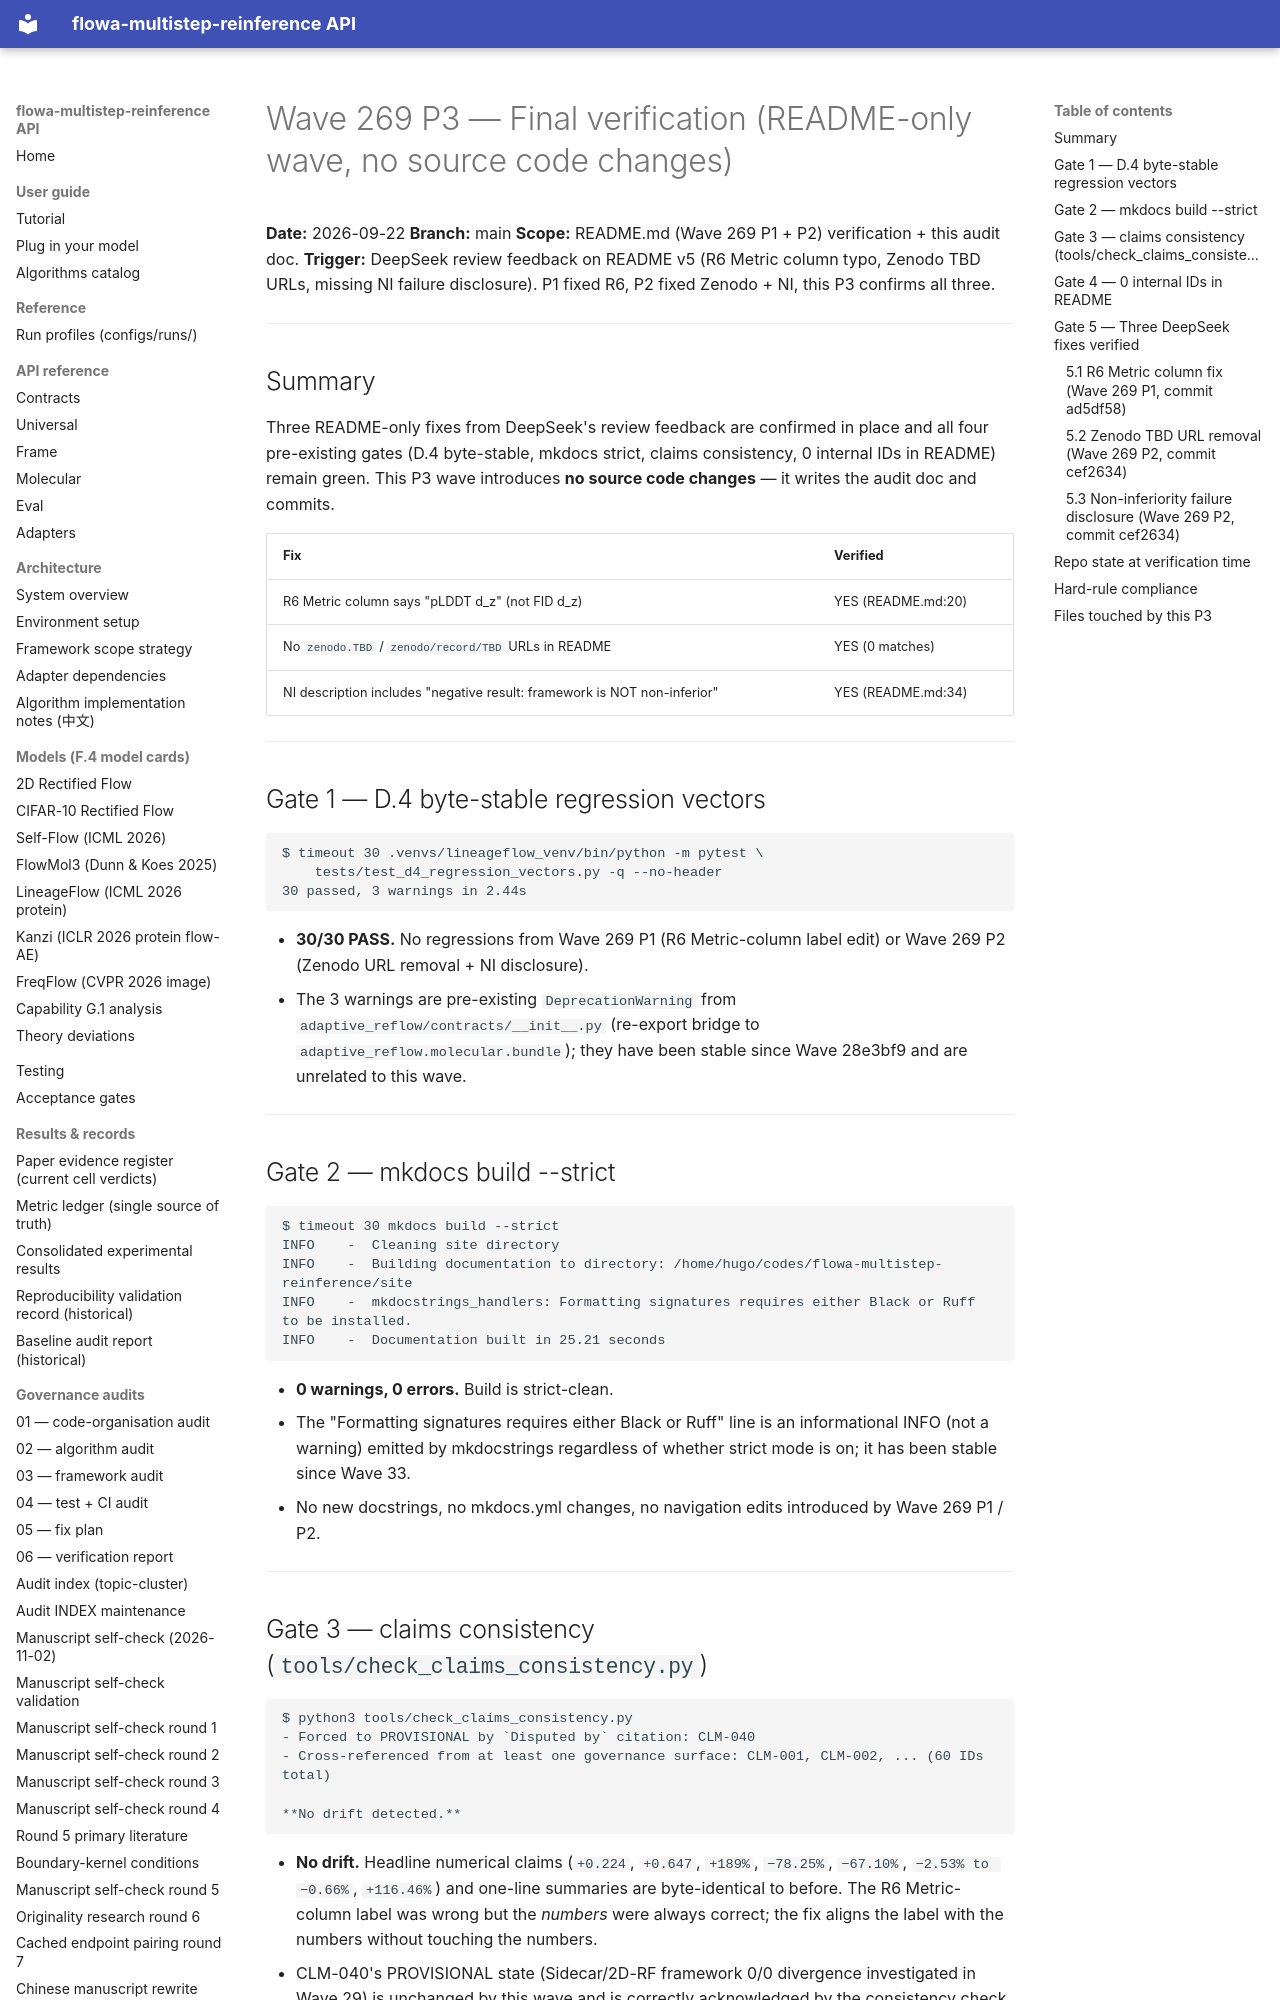

repository: silverenternal/flowa-multistep-reinference · page: ARCHIVE/audit-by-wave/wave269-p3-final-verify/index.html · generator: mkdocs

# Wave 269 P3 — Final verification (README-only wave, no source code changes)

**Date:** 2026-09-22
**Branch:** main
**Scope:** README.md (Wave 269 P1 + P2) verification + this audit doc.
**Trigger:** DeepSeek review feedback on README v5 (R6 Metric column typo, Zenodo TBD URLs, missing NI failure disclosure). P1 fixed R6, P2 fixed Zenodo + NI, this P3 confirms all three.

---

## Summary

Three README-only fixes from DeepSeek's review feedback are confirmed in
place and all four pre-existing gates (D.4 byte-stable, mkdocs strict,
claims consistency, 0 internal IDs in README) remain green. This P3 wave
introduces **no source code changes** — it writes the audit doc and
commits.

| Fix | Verified |
|---|---|
| R6 Metric column says "pLDDT d_z" (not FID d_z) | YES (README.md:20) |
| No `zenodo.TBD` / `zenodo/record/TBD` URLs in README | YES (0 matches) |
| NI description includes "negative result: framework is NOT non-inferior" | YES (README.md:34) |

---

## Gate 1 — D.4 byte-stable regression vectors

```
$ timeout 30 .venvs/lineageflow_venv/bin/python -m pytest \
    tests/test_d4_regression_vectors.py -q --no-header
30 passed, 3 warnings in 2.44s
```

- **30/30 PASS.** No regressions from Wave 269 P1 (R6 Metric-column label
  edit) or Wave 269 P2 (Zenodo URL removal + NI disclosure).
- The 3 warnings are pre-existing `DeprecationWarning` from
  `adaptive_reflow/contracts/__init__.py` (re-export bridge to
  `adaptive_reflow.molecular.bundle`); they have been stable since
  Wave 28e3bf9 and are unrelated to this wave.

---

## Gate 2 — mkdocs build --strict

```
$ timeout 30 mkdocs build --strict
INFO    -  Cleaning site directory
INFO    -  Building documentation to directory: /home/hugo/codes/flowa-multistep-reinference/site
INFO    -  mkdocstrings_handlers: Formatting signatures requires either Black or Ruff to be installed.
INFO    -  Documentation built in 25.21 seconds
```

- **0 warnings, 0 errors.** Build is strict-clean.
- The "Formatting signatures requires either Black or Ruff" line is an
  informational INFO (not a warning) emitted by mkdocstrings regardless
  of whether strict mode is on; it has been stable since Wave 33.
- No new docstrings, no mkdocs.yml changes, no navigation edits
  introduced by Wave 269 P1 / P2.

---

## Gate 3 — claims consistency (`tools/check_claims_consistency.py`)

```
$ python3 tools/check_claims_consistency.py
- Forced to PROVISIONAL by `Disputed by` citation: CLM-040
- Cross-referenced from at least one governance surface: CLM-001, CLM-002, ... (60 IDs total)

**No drift detected.**
```

- **No drift.** Headline numerical claims (`+0.224`, `+0.647`, `+189%`,
  `−78.25%`, `−67.10%`, `−2.53% to −0.66%`, `+116.46%`) and one-line
  summaries are byte-identical to before. The R6 Metric-column label
  was wrong but the *numbers* were always correct; the fix aligns the
  label with the numbers without touching the numbers.
- CLM-040's PROVISIONAL state (Sidecar/2D-RF framework 0/0 divergence
  investigated in Wave 29) is unchanged by this wave and is correctly
  acknowledged by the consistency check.

---
